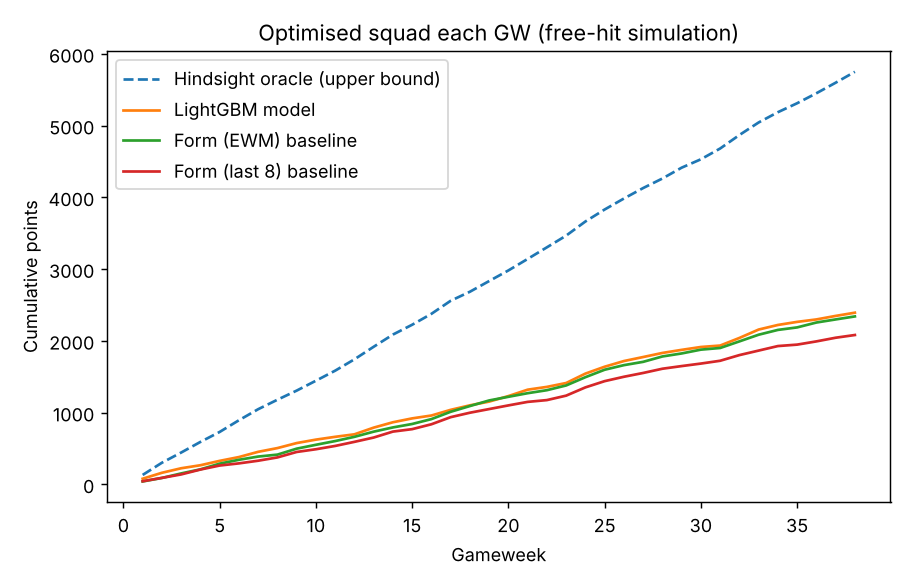

Source data for this figure (header and first rows):
gw, lightgbm_model, form_ewm, form_last8, oracle_hindsight
1, 78.0, 40.0, 43.0, 131.0
2, 83.0, 49.0, 47.0, 170.0
3, 63.0, 63.0, 48.0, 142.0
4, 42.0, 57.0, 68.0, 148.0
5, 61.0, 79.0, 56.0, 139.0
6, 53.0, 54.0, 30.0, 163.0
7, 73.0, 45.0, 37.0, 154.0
8, 52.0, 27.0, 46.0, 132.0
9, 70.0, 83.0, 76.0, 127.0
10, 48.0, 54.0, 38.0, 138.0
11, 39.0, 52.0, 46.0, 140.0
12, 35.0, 59.0, 57.0, 158.0
13, 93.0, 72.0, 60.0, 175.0
14, 75.0, 59.0, 83.0, 170.0
15, 54.0, 48.0, 34.0, 137.0
16, 40.0, 68.0, 68.0, 152.0
17, 79.0, 102.0, 99.0, 182.0
18, 63.0, 80.0, 62.0, 126.0
19, 52.0, 78.0, 51.0, 149.0
20, 77.0, 51.0, 51.0, 148.0
21, 89.0, 50.0, 49.0, 160.0
22, 39.0, 42.0, 25.0, 162.0
23, 54.0, 66.0, 62.0, 163.0
24, 131.0, 115.0, 115.0, 197.0
25, 96.0, 104.0, 87.0, 167.0
26, 79.0, 64.0, 61.0, 153.0
27, 56.0, 46.0, 53.0, 146.0
28, 57.0, 75.0, 59.0, 133.0
29, 43.0, 42.0, 37.0, 151.0
30, 40.0, 53.0, 35.0, 117.0
31, 20.0, 23.0, 39.0, 150.0
32, 106.0, 92.0, 79.0, 188.0
33, 117.0, 93.0, 63.0, 175.0
34, 64.0, 67.0, 63.0, 143.0
35, 43.0, 35.0, 20.0, 125.0
36, 34.0, 68.0, 45.0, 139.0
37, 49.0, 43.0, 51.0, 147.0
38, 45.0, 42.0, 38.0, 152.0
